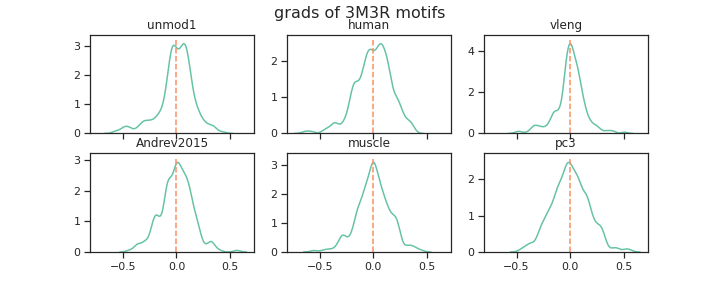

Values plotted in this chart, from the file beside it:
unmod1, human, vleng, Andrev2015, muscle, pc3, channel_name
-0.05398, -0.1746, -0.04257, -0.2983, 0.1139, -0.2824, filter_0
-0.01448, -0.1159, -0.1449, 0.09764, 0.0893, 0.1566, filter_1
-0.02119, -0.01895, -0.00456, 0.169, 0.008995, -0.07895, filter_2
0.1584, 0.229, 0.2399, 0.2071, -0.08765, 0.1154, filter_3
-0.2314, -0.06396, -0.181, -0.04207, -0.1492, -0.004036, filter_4
-0.2982, -0.2757, -0.26, 0.1366, 0.003013, 0.003947, filter_5
-0.05784, 0.01577, -0.08406, 0.003102, 0.02354, 0.09032, filter_6
-0.261, -0.1678, -0.2973, 0.01919, -0.04736, -0.01251, filter_7
-0.03723, 0.05775, -0.02372, 0.07772, -0.1285, 0.05777, filter_8
0.07336, 0.08967, 0.07887, -0.0978, 0.2139, 0.09523, filter_9
0.1623, 0.152, 0.1901, 0.1421, 0.3093, -0.0906, filter_10
0.2511, 0.2501, 0.1801, 0.1107, 0.06359, 0.1724, filter_11
0.1097, 0.08612, 0.04887, -0.1086, 0.007874, 0.1983, filter_12
0.2786, 0.1926, 0.3312, -0.1256, 0.08485, 0.09168, filter_13
-0.1194, -0.2623, -0.03824, 0.229, 0.2, 0.3059, filter_14
0.003255, -0.04586, -0.009923, 0.001802, -0.1922, -0.0572, filter_15
0.06523, 0.1038, 0.1247, 0.3387, -0.006693, -0.2841, filter_16
-0.1092, -0.3629, -0.1067, -0.002151, 0.06878, 0.05657, filter_17
0.09057, 0.1369, 0.02899, 0.001416, 0.2131, -0.01606, filter_18
-0.0523, -0.1986, -0.1043, -0.01103, 0.02936, 0.2938, filter_19
-0.07389, -0.04202, -0.0004033, -0.01424, -0.06152, -0.216, filter_20
-0.1916, -0.04353, -0.1655, -0.001814, 0.001122, 0.1589, filter_21
0.1177, 0.2624, 0.06593, -0.001773, 0.07341, -0.01816, filter_22
-0.008934, -0.02545, -0.03458, 0.1967, -0.05243, -0.1182, filter_23
0.08246, -0.005944, 0.01995, 0.04853, 0.1319, -0.001129, filter_24
0.2594, 0.2789, 0.2439, -0.01065, -0.119, -0.05621, filter_25
-0.3598, -0.2585, -0.3408, -0.04847, -0.007258, -0.2453, filter_26
-0.1112, -0.2177, -0.1173, -0.06921, -0.006818, 0.2122, filter_27
-0.1985, -0.1457, -0.1922, -0.08153, 0.1348, -0.01876, filter_28
0.08174, -0.02782, -0.04558, -0.2147, -0.1034, -0.363, filter_29
0.01571, -0.08844, -0.04289, -0.1924, -0.1473, 0.03766, filter_30
0.01577, -0.1428, 0.01208, 0.1083, -0.1003, 0.02803, filter_31
0.0536, 0.0818, 0.08037, 0.1452, 0.1795, 0.1084, filter_32
0.3519, 0.3261, 0.3854, 0.03303, -0.04404, 0.008274, filter_33
-0.1507, -0.1935, -0.03343, 0.122, -0.02635, 0.09478, filter_34
-0.0006086, 0.02451, -0.01016, -0.03702, 0.2103, -0.0301, filter_35
0.07449, 0.08228, 0.1053, -0.02931, 0.4436, -0.2044, filter_36
0.06795, 0.0701, 0.1252, -0.07595, 0.01139, -0.08083, filter_37
0.03357, 0.03351, 0.03722, -0.2017, -0.2488, 0.1394, filter_38
0.1111, 0.08215, 0.1453, -0.07728, 0.08362, 0.1408, filter_39
-0.4014, -0.3345, -0.3466, -0.1778, -0.1239, -0.2871, filter_40
0.05916, 0.1062, 0.1283, 0.1241, -0.1435, -0.2684, filter_41
-0.05297, -0.1254, 0.04248, 0.001696, -0.1009, -0.03418, filter_42
0.01522, 0.02133, -0.04157, 0.05328, -0.03024, -0.003054, filter_43
0.1354, 0.154, 0.1218, 0.0281, -0.08864, -0.1865, filter_44
-0.3058, -0.5792, -0.2282, -0.09416, -0.05204, 0.09369, filter_45
-0.03502, -0.02756, -0.03533, 0.05357, -0.007206, -0.06844, filter_46
0.09413, 0.0877, 0.1048, -0.09173, 0.1996, -0.2955, filter_47
-0.4908, -0.4396, -0.3492, 0.1211, -0.07725, -0.2196, filter_48
0.3582, 0.2968, 0.5044, 0.1757, -0.08115, 0.2402, filter_49
-0.01031, -0.01201, -8.2388644e-05, 0.0278, 0.003027, -0.1948, filter_50
0.09579, 0.1052, 0.08554, 0.1594, -0.1549, 0.04734, filter_51
0.2198, 0.1905, 0.08506, 0.1873, -0.09031, 0.2206, filter_52
-0.09362, -0.1647, -0.142, 0.04825, -0.01835, -0.1359, filter_53
0.04573, 0.06809, 0.05227, 0.02261, -0.3031, -0.3605, filter_54
0.1215, 0.1022, 0.02746, 0.06941, -0.2659, 0.1712, filter_55
-0.2999, -0.2424, -0.1585, -0.07038, -0.08642, -0.2682, filter_56
-0.1621, -0.08233, -0.1434, -0.07792, 0.05756, -0.2265, filter_57
0.2041, 0.3423, 0.189, -0.08302, 0.1856, -0.01755, filter_58
-0.09262, -0.1279, -0.04386, 0.1101, -0.08669, 0.2979, filter_59
... 196 more rows
